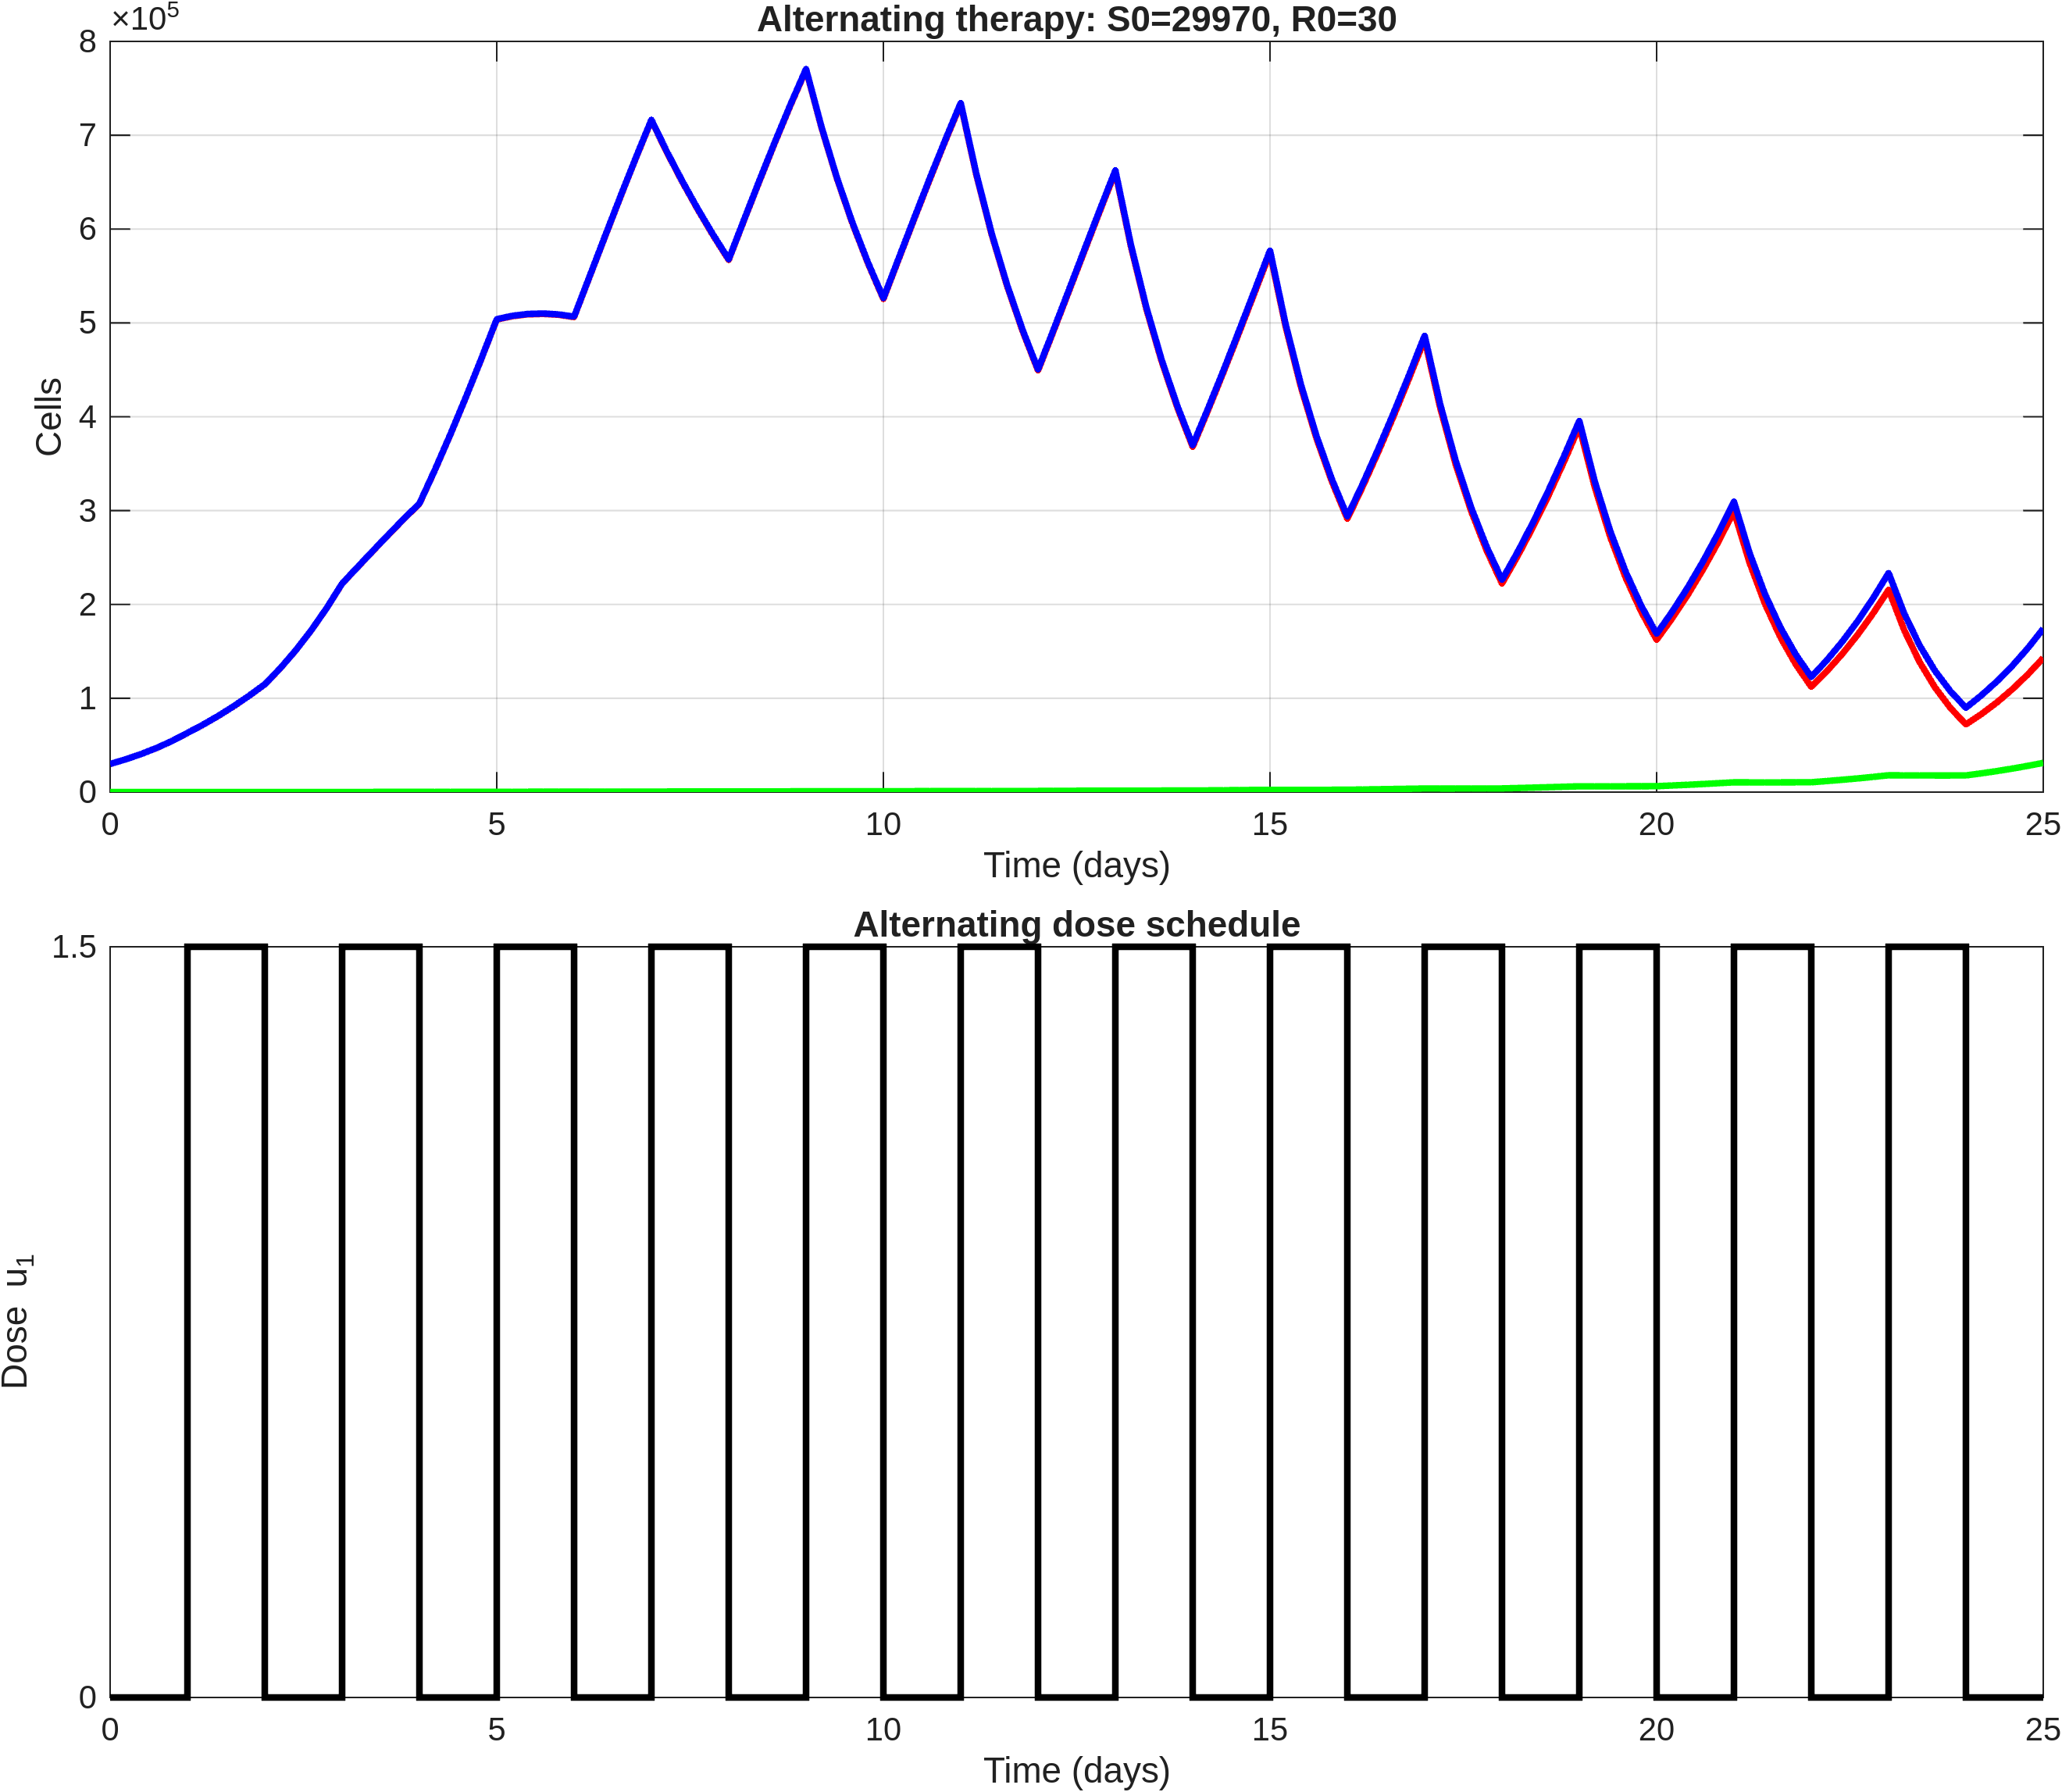

Source data for this figure (header and first rows):
time, S, R, T, dose_u1
0, 29970, 30, 30000, 0
0.2, 34871, 33.95, 34905, 0
0.4, 40491, 38.37, 40529, 0
0.6, 46969, 43.32, 47012, 0
0.8, 54427, 48.88, 54476, 0
1, 62997, 55.09, 63053, 1.5
1.2, 71728, 61.79, 71790, 1.5
1.4, 81236, 69.09, 81305, 1.5
1.6, 91581, 77.09, 91658, 1.5
1.8, 102778, 85.82, 102864, 1.5
2, 114813, 95.32, 114908, 0
2.2, 131897, 106.8, 132003, 0
2.4, 150956, 119.2, 151076, 0
2.6, 172258, 132.8, 172391, 0
2.8, 195951, 147.6, 196098, 0
3, 222130, 163.6, 222293, 1.5
3.2, 239620, 178.3, 239798, 1.5
3.4, 257063, 193.7, 257256, 1.5
3.6, 274293, 209.8, 274503, 1.5
3.8, 291112, 226.5, 291339, 1.5
4, 307337, 243.9, 307580, 0
4.2, 343141, 266.8, 343408, 0
4.4, 380927, 290.6, 381217, 0
4.6, 420458, 315.1, 420774, 0
4.8, 461494, 340, 461834, 0
5, 503629, 365.3, 503994, 1.5
5.2, 507173, 382, 507555, 1.5
5.4, 509122, 399, 509521, 1.5
5.6, 509630, 416.3, 510046, 1.5
5.8, 508641, 434, 509075, 1.5
6, 506248, 452, 506700, 0
6.2, 549069, 483, 549553, 0
6.4, 591886, 513.6, 592399, 0
6.6, 634240, 543.4, 634783, 0
6.8, 675738, 572.4, 676310, 0
7, 715889, 600.1, 716489, 1.5
7.2, 681910, 608.5, 682519, 1.5
7.4, 650361, 618.5, 650979, 1.5
7.6, 620803, 630.2, 621433, 1.5
7.8, 593139, 643.5, 593782, 1.5
8, 567119, 658.5, 567777, 0
8.2, 609770, 698.7, 610469, 0
8.4, 651762, 737.8, 652500, 0
8.6, 692727, 775.5, 693502, 0
8.8, 732175, 811.5, 732987, 0
9, 769754, 845.5, 770599, 1.5
9.2, 707985, 845.4, 708830, 1.5
9.4, 653732, 849.7, 654582, 1.5
9.6, 605984, 858.1, 606842, 1.5
9.8, 563586, 870.2, 564456, 1.5
10, 525510, 885.6, 526395, 0
10.2, 568359, 944.2, 569303, 0
10.4, 610972, 1002, 611973, 0
10.6, 652971, 1058, 654028, 0
10.8, 693872, 1112, 694984, 0
11, 733250, 1163, 734413, 1.5
11.2, 658454, 1158, 659612, 1.5
11.4, 594384, 1159, 595544, 1.5
11.6, 539326, 1168, 540494, 1.5
11.8, 491447, 1183, 492630, 1.5
... 66 more rows
